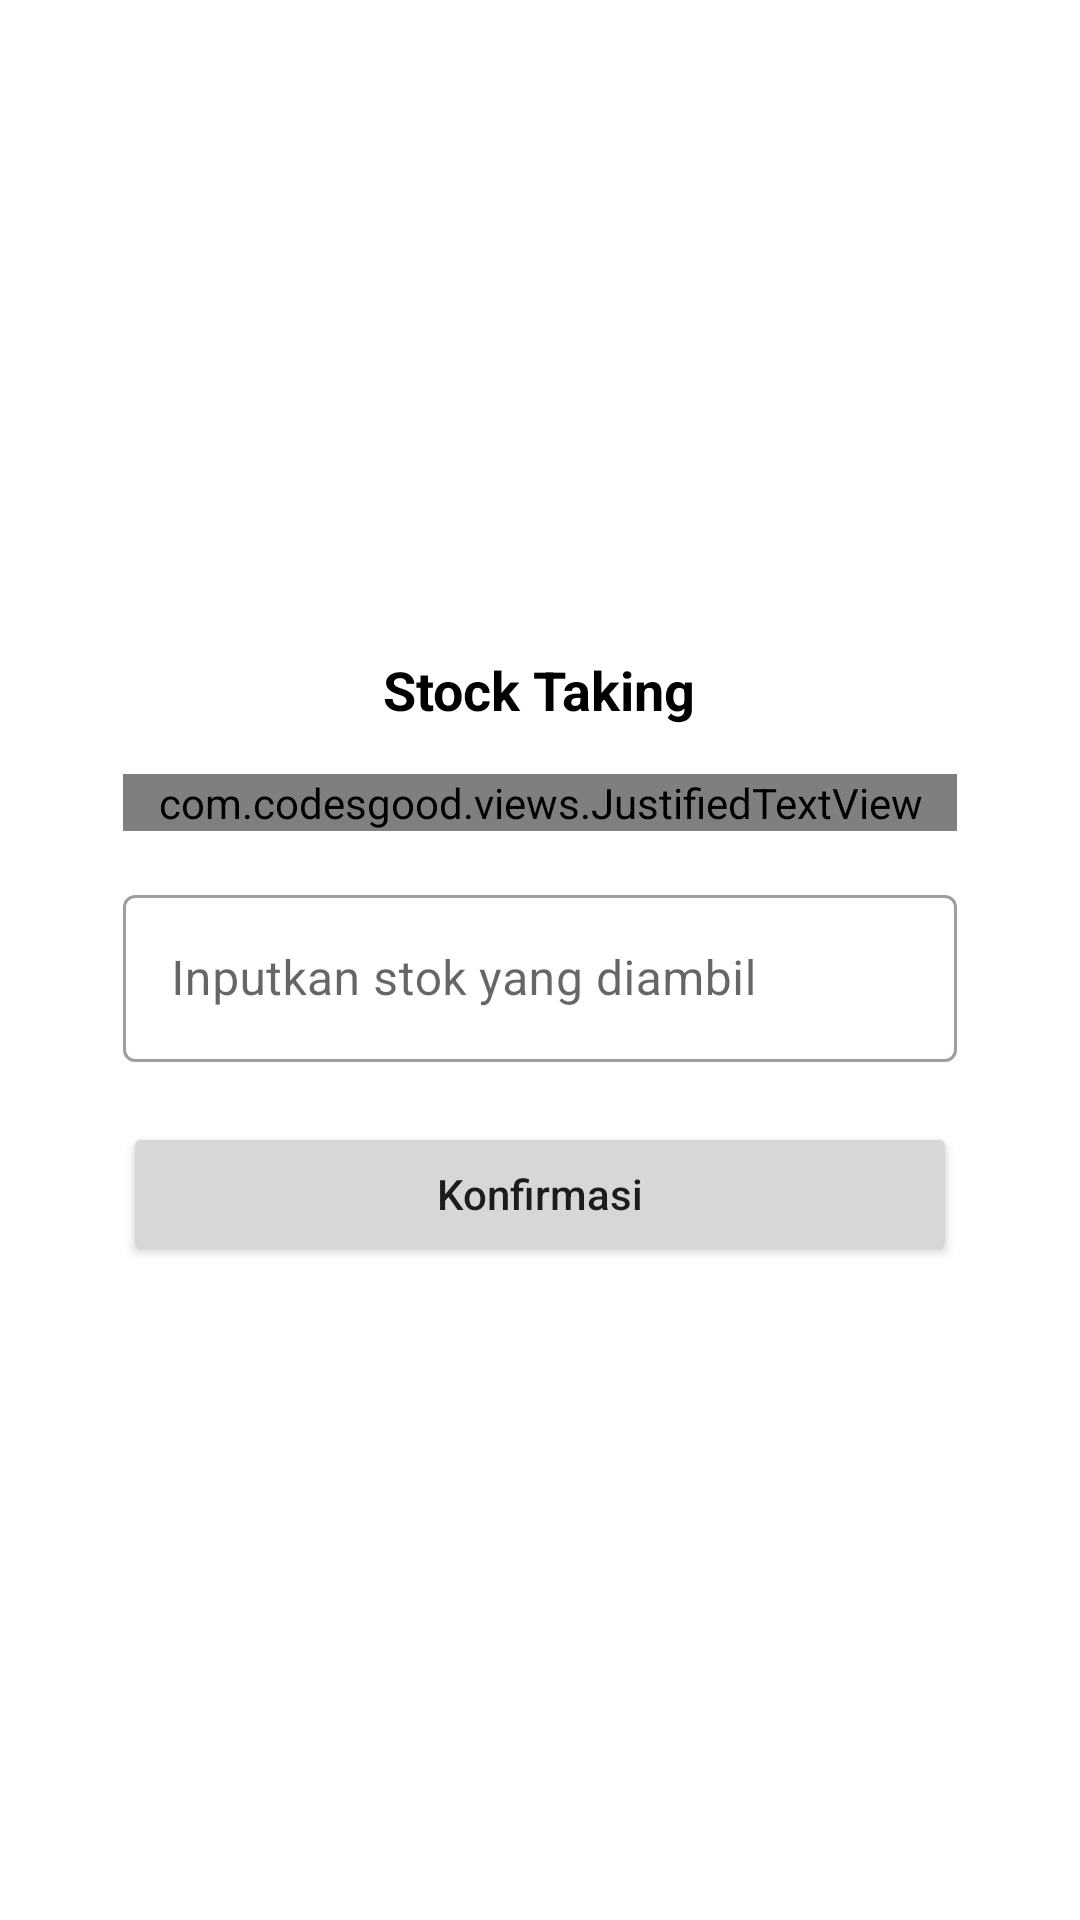

Layout XML and referenced resources for this Android screen:
<!-- AndroidManifest.xml: application theme Theme.MyProduction -->
<!-- res/layout/popup_stock_taking.xml -->
<?xml version="1.0" encoding="utf-8"?>
<RelativeLayout xmlns:android="http://schemas.android.com/apk/res/android"
    xmlns:app="http://schemas.android.com/apk/res-auto"
    xmlns:tools="http://schemas.android.com/tools"
    android:layout_width="match_parent"
    android:layout_height="match_parent"
    android:gravity="center">

    <LinearLayout
        android:layout_width="match_parent"
        android:layout_height="wrap_content"
        android:layout_marginStart="16dp"
        android:layout_marginEnd="16dp"
        android:background="@drawable/bg_rounded_btn"
        android:backgroundTint="@color/white"
        android:gravity="center"
        android:orientation="vertical"
        android:padding="25dp"
        tools:ignore="UselessParent">

        <TextView
            android:layout_width="wrap_content"
            android:layout_height="wrap_content"
            android:text="Stock Taking"
            android:textColor="@color/black"
            android:textSize="18sp"
            android:textStyle="bold" />


        <com.codesgood.views.JustifiedTextView
            android:layout_width="match_parent"
            android:layout_height="wrap_content"
            android:layout_marginTop="16dp"
            android:text="Ambil stok produk yang sudah kadaluarsa, kemudian inputkan kuantitas produk yang diambil kedalam kolom berikut ini, otomatis stok akan berkurang" />


        <com.google.android.material.textfield.TextInputLayout
            style="@style/Widget.MaterialComponents.TextInputLayout.OutlinedBox"
            android:layout_width="match_parent"
            android:layout_height="wrap_content"
            android:layout_marginTop="16dp">


            <com.google.android.material.textfield.TextInputEditText
                android:id="@+id/stock"
                android:layout_width="match_parent"
                android:layout_height="wrap_content"
                android:hint="Inputkan stok yang diambil"
                android:inputType="number" />

        </com.google.android.material.textfield.TextInputLayout>

        <ProgressBar
            android:id="@+id/progressBar"
            android:layout_width="wrap_content"
            android:layout_height="wrap_content"
            android:layout_marginTop="16dp"
            android:visibility="gone" />

        <Button
            android:id="@+id/confirmBtn"
            android:layout_width="match_parent"
            android:layout_height="wrap_content"
            android:layout_marginTop="20dp"
            android:text="Konfirmasi"
            android:textAllCaps="false" />

    </LinearLayout>


</RelativeLayout>
<!-- resources referenced by this layout -->
<resources>
  <color name="black">#FF000000</color>
  <color name="white">#FFFFFFFF</color>
  <style name="Theme.MyProduction" parent="Theme.MaterialComponents.Light.NoActionBar">
          
          <item name="colorPrimary">@color/green</item>
          <item name="colorPrimaryVariant">@color/green</item>
          <item name="colorOnPrimary">@color/white</item>
          
          <item name="colorSecondary">@color/blue</item>
          <item name="colorSecondaryVariant">@color/blue</item>
          <item name="colorOnSecondary">@color/black</item>
          
          <item name="android:statusBarColor" tools:targetApi="l">?attr/colorPrimaryVariant</item>
          
          <item name="bottomSheetDialogTheme">@style/CustomBottomSheetDialog</item>
      </style>
  <color name="green">@color/teal_700</color>
  <color name="blue">@color/teal_700</color>
  <style name="CustomBottomSheetDialog" parent="@style/ThemeOverlay.MaterialComponents.BottomSheetDialog">
          <item name="bottomSheetStyle">@style/CustomBottomSheet</item>
      </style>
  <color name="teal_700">#FF018786</color>
  <style name="CustomBottomSheet" parent="Widget.MaterialComponents.BottomSheet">
          <item name="shapeAppearanceOverlay">@style/CustomShapeAppearanceBottomSheetDialog</item>
      </style>
  <style name="CustomShapeAppearanceBottomSheetDialog" parent="">
          <item name="cornerFamily">rounded</item>
          <item name="cornerSizeTopRight">16dp</item>
          <item name="cornerSizeTopLeft">16dp</item>
          <item name="cornerSizeBottomRight">0dp</item>
          <item name="cornerSizeBottomLeft">0dp</item>
      </style>
</resources>
